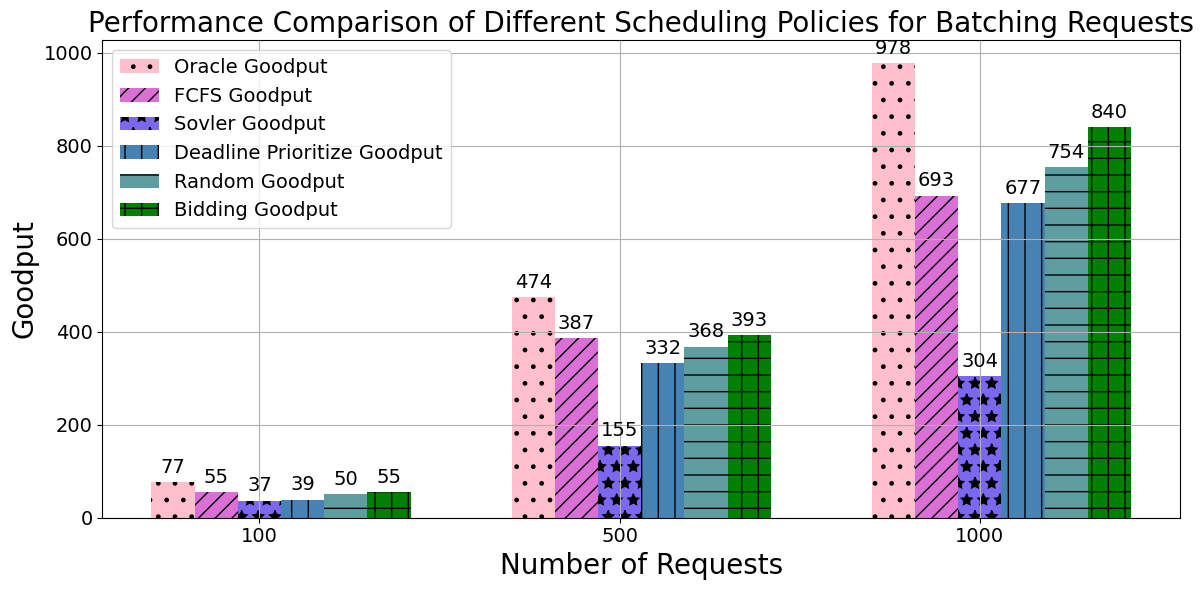

The matplotlib source for this figure:
import matplotlib.pyplot as plt

# Data
requests = [100, 500, 1000]
oracle_goodput = [77, 474, 978]
fcfs_goodput = [55, 387, 693]
solver_goodput = [37, 155, 304]
deadline_goodput = [39, 332, 677]
random_goodput = [50, 368, 754]
bidding_goodput = [55, 393, 840]

# Create the plot
plt.rcParams['font.family'] = 'Comic Sans MS'
fig, ax = plt.subplots(figsize=(12, 6))

# Bar positions
bar_width = 0.12
index = range(len(requests))

# Bars
bars1 = plt.bar(index, oracle_goodput, bar_width, color='pink', hatch='.', label='Oracle Goodput')
bars2 = plt.bar([i + bar_width for i in index], fcfs_goodput, bar_width, color='orchid', hatch='//', label='FCFS Goodput')
bars3 = plt.bar([i + bar_width*2 for i in index], solver_goodput, bar_width, color='mediumslateblue', hatch='*', label='Sovler Goodput')
bars4 = plt.bar([i + bar_width*3 for i in index], deadline_goodput, bar_width, color='steelblue', hatch='|', label='Deadline Prioritize Goodput')
bars5 = plt.bar([i + bar_width*4 for i in index], random_goodput, bar_width, color='cadetblue', hatch='-', label='Random Goodput')
bars6 = plt.bar([i + bar_width*5 for i in index], bidding_goodput, bar_width, color='green', hatch='+', label='Bidding Goodput')

# Add text labels on the bars
for i, v in enumerate(oracle_goodput):
    plt.text(i, v + 20, str(v), ha='center', fontsize=14)
for i, v in enumerate(fcfs_goodput):
    plt.text(i + bar_width, v + 20, str(v), ha='center', fontsize=14)
for i, v in enumerate(solver_goodput):
    plt.text(i + bar_width*2, v + 20, str(v), ha='center', fontsize=14)
for i, v in enumerate(deadline_goodput):
    plt.text(i + bar_width*3, v + 20, str(v), ha='center', fontsize=14)
for i, v in enumerate(random_goodput):
    plt.text(i + bar_width*4, v + 20, str(v), ha='center', fontsize=14)
for i, v in enumerate(bidding_goodput):
    plt.text(i + bar_width*5, v + 20, str(v), ha='center', fontsize=14)

# Labels and titles
plt.xlabel('Number of Requests', fontsize=20)
plt.ylabel('Goodput', fontsize=20)
plt.title('Performance Comparison of Different Scheduling Policies for Batching Requests', fontsize=20)
plt.xticks([i + bar_width * 2 for i in index], requests, fontsize=14)
plt.yticks(fontsize=14)
plt.legend(fontsize=14)
plt.tight_layout()
plt.grid()
plt.savefig("goodput.png")